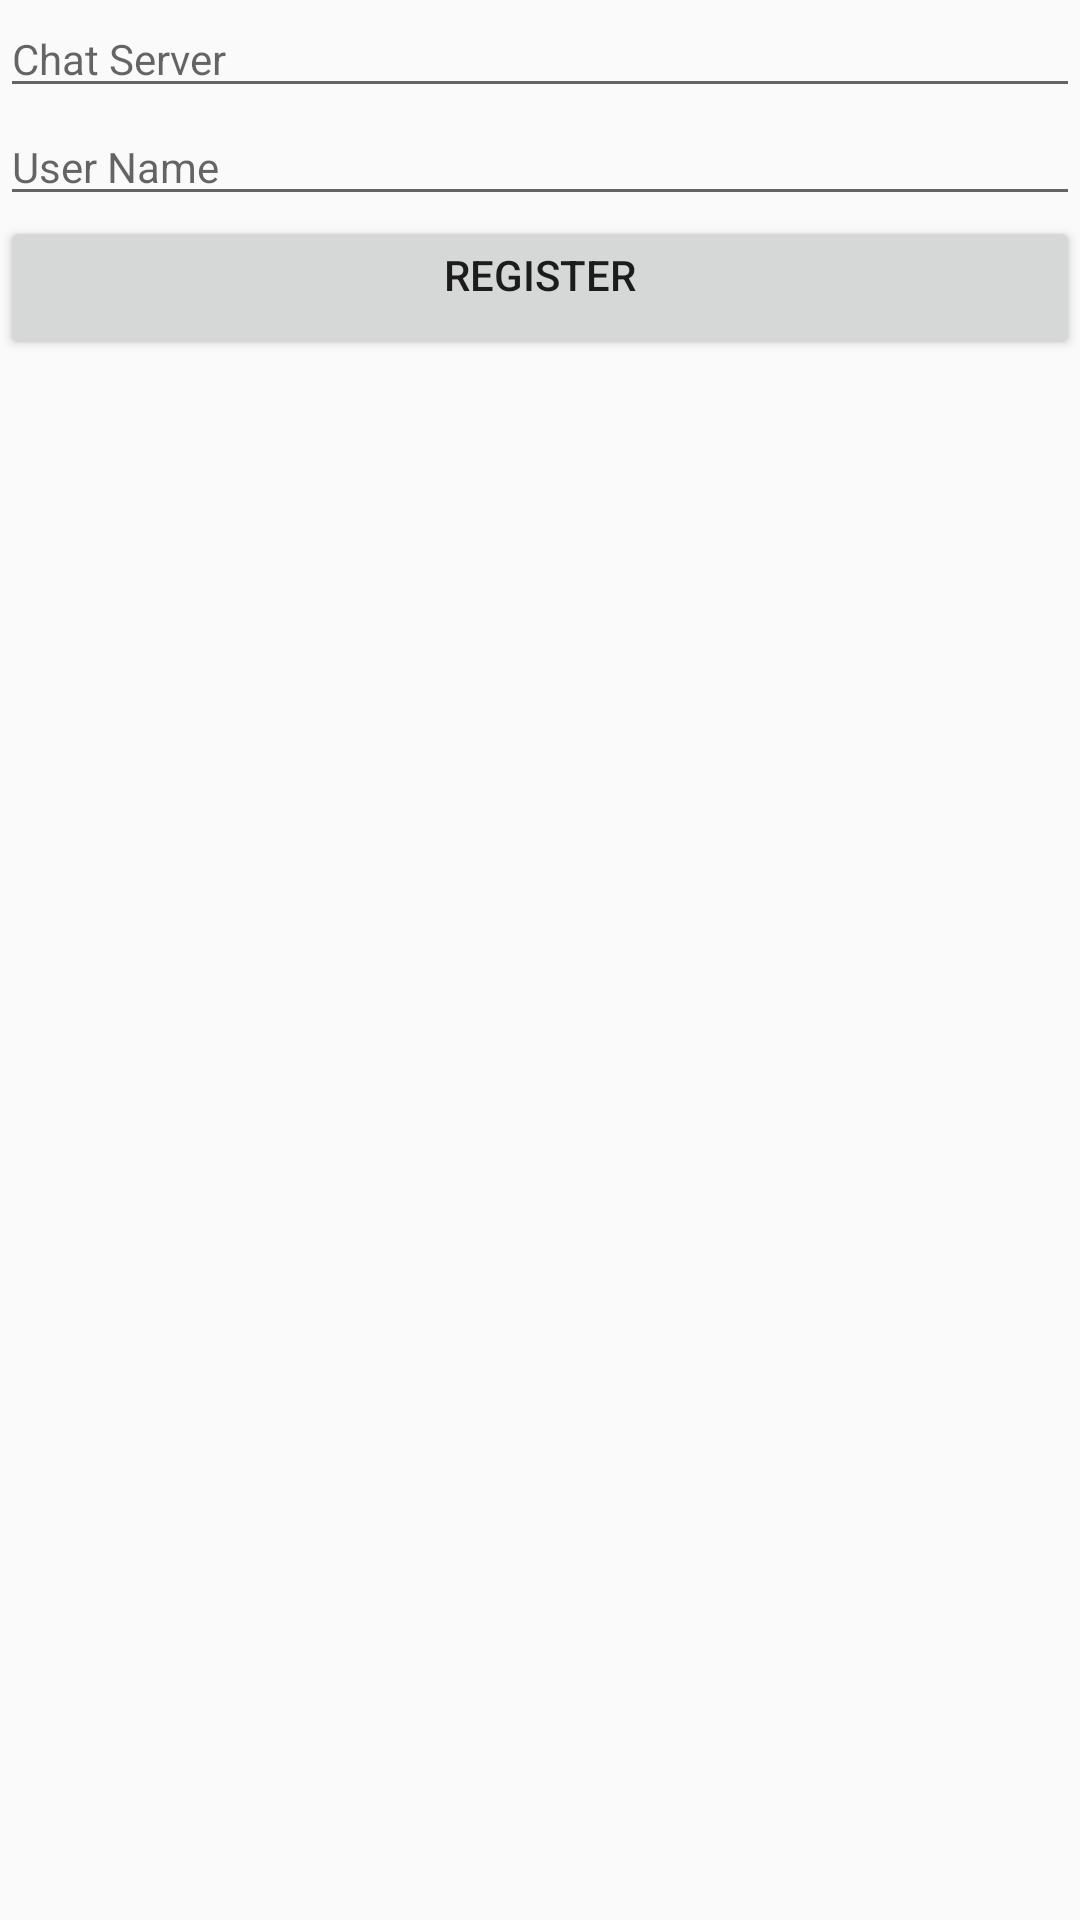

Layout XML and referenced resources for this Android screen:
<!-- AndroidManifest.xml: activity theme AppTheme -->
<!-- res/layout/register.xml -->
<LinearLayout xmlns:android="http://schemas.android.com/apk/res/android"
    android:layout_width="match_parent"
    android:layout_height="wrap_content"
    android:orientation="vertical">

    <EditText
        android:id="@+id/chat_server_text"
        android:layout_width="match_parent"
        android:layout_height="wrap_content"
        android:hint="@string/chat_server_text"
        android:inputType="textUri"
        style="@style/textNormal"/>

    <EditText
        android:id="@+id/chat_name_text"
        android:layout_width="match_parent"
        android:layout_height="wrap_content"
        android:hint="@string/chat_name_text"
        android:inputType="textPersonName"
        style="@style/textNormal"/>

    <Button
        android:id="@+id/register_button"
        android:layout_width="match_parent"
        android:layout_height="wrap_content"
        android:gravity="center_horizontal"
        android:text="@string/register_label"
        style="@style/textButton"/>

</LinearLayout>
<!-- resources referenced by this layout -->
<resources>
  <string name="chat_name_text">User Name</string>
  <string name="chat_server_text">Chat Server</string>
  <string name="register_label">REGISTER</string>
  <style name="textButton" parent="@android:style/TextAppearance.Material.Button">
          
          
      </style>
  <style name="textNormal" parent="@android:style/TextAppearance.Material.Body1">
          
      </style>
  <style name="AppTheme" parent="Theme.AppCompat.Light.DarkActionBar">
           
      </style>
</resources>
